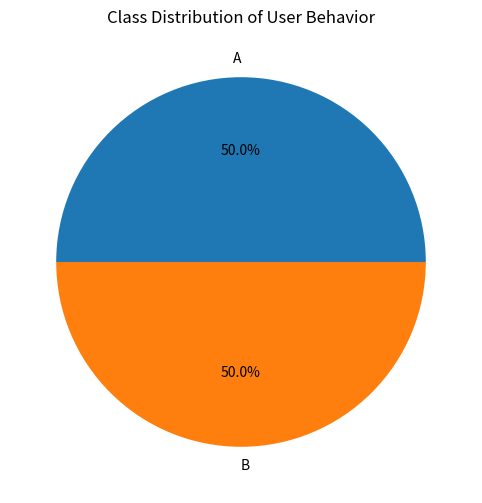

Here is the Python script that generated this plot: (Note: this script raises an exception after producing the figure.)
# Import necessary libraries
import pandas as pd
import matplotlib.pyplot as plt

# Create a sample DataFrame
data = {
    'User ID': [1, 2, 3, 4, 5, 6, 7, 8, 9, 10],
    'Class': ['A', 'B', 'A', 'B', 'A', 'B', 'A', 'B', 'A', 'B']
}
df = pd.DataFrame(data)

# Count the occurrences of each class
class_counts = df['Class'].value_counts()

# Create a pie chart
plt.figure(figsize=(8, 6))
plt.pie(class_counts, labels=class_counts.index, autopct='%1.1f%%')
plt.title('Class Distribution of User Behavior')
plt.show()
plt.savefig('png_files/plot_a570adce.png')